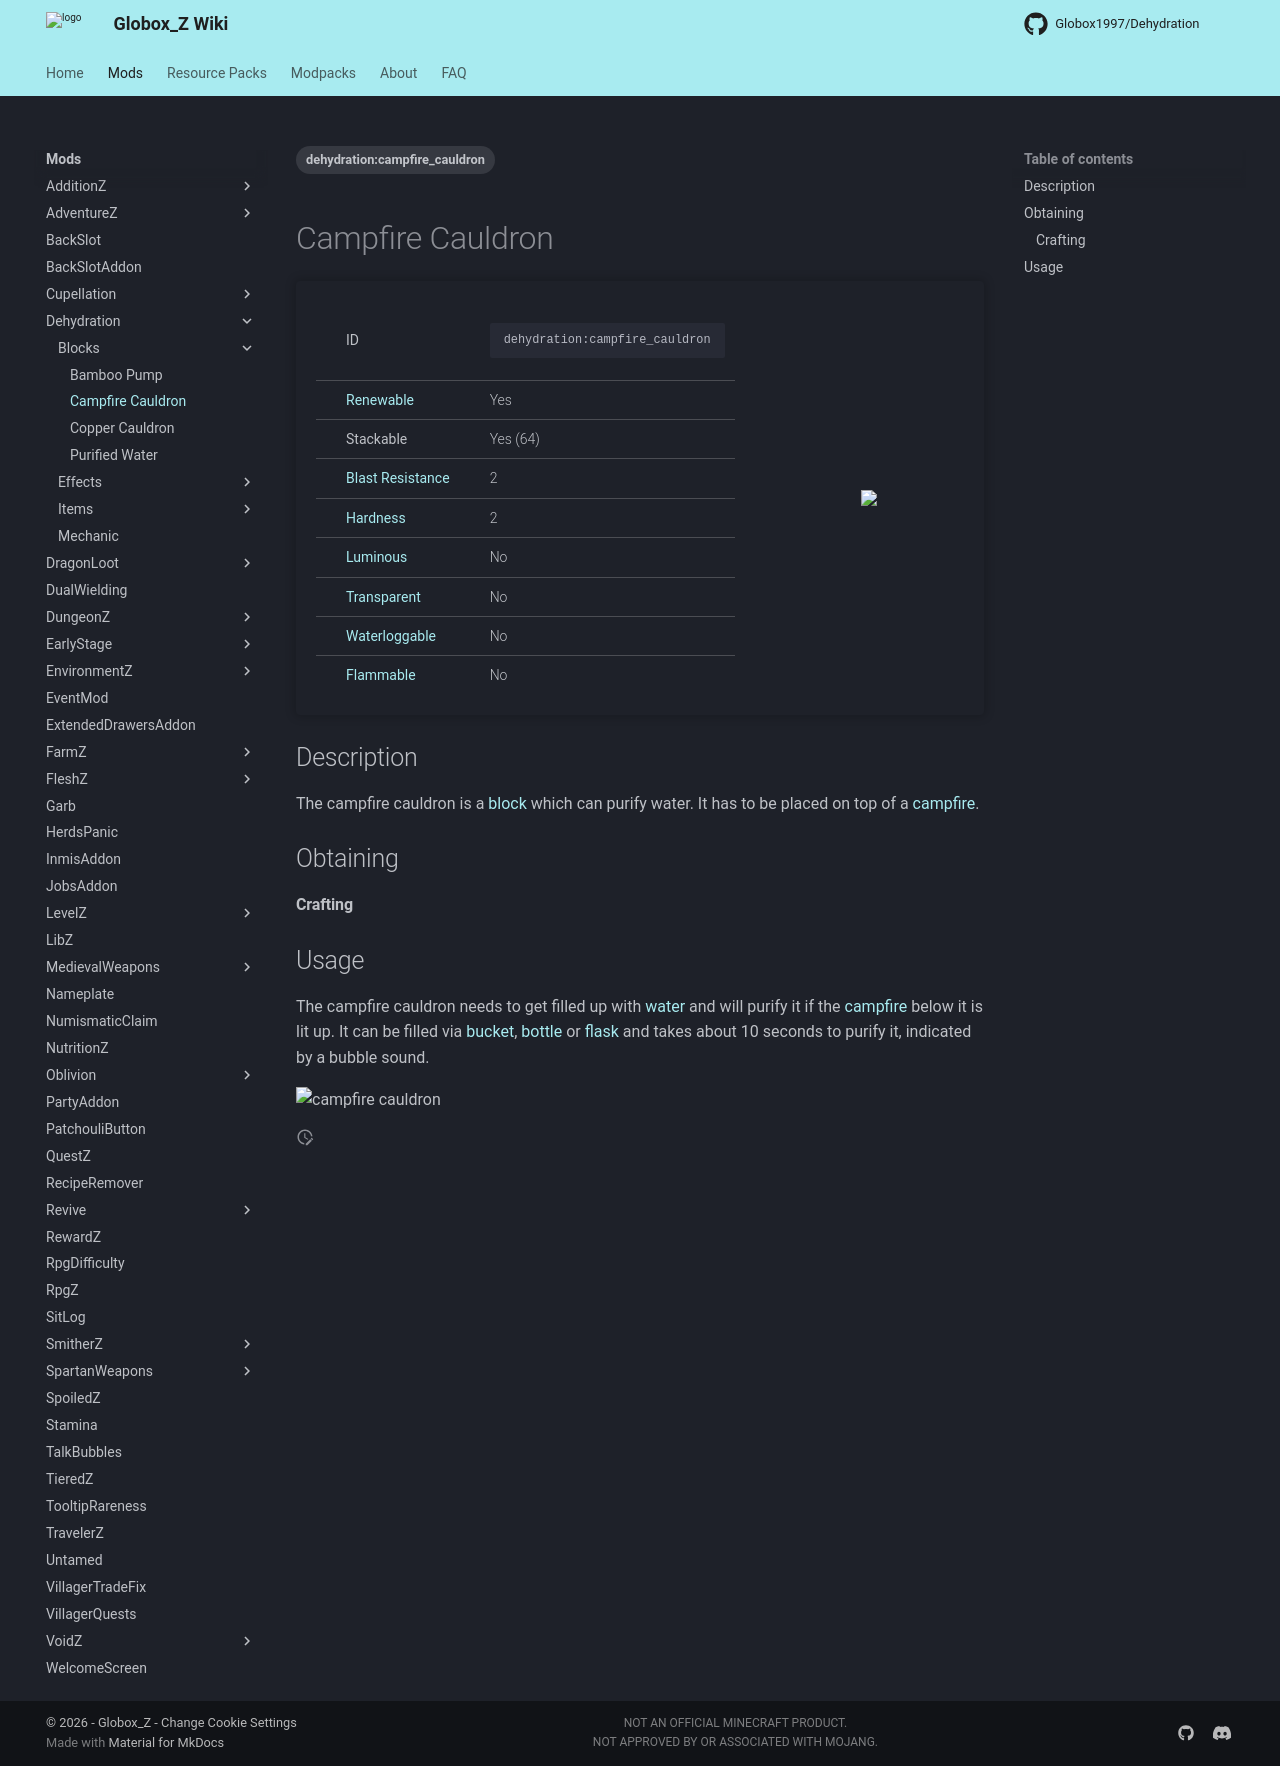

repository: Globox1997/wiki · page: mods/Dehydration/Blocks/Campfire_Cauldron/index.html · generator: mkdocs

---
title: Campfire Cauldron
project: dehydration
summary: dehydration block campfire cauldron
tags:
    - dehydration:campfire_cauldron
---
# Campfire Cauldron
<div class="main_table">
<div class="left_main_table">
<table class="left_table">
    <tbody>
        <tr>
            <td class="first-column">ID</td>
            <td class="second-column">
            ```
            dehydration:campfire_cauldron
            ```
            </td>
        </tr>
        <tr id="linear-top">
            <td class="first-column"><a href="https://minecraft.wiki/w/Renewable_resource" target="_blank">Renewable</a></td>
            <td class="second-column">Yes</td>
        </tr>
        <tr id="linear-top">
            <td class="first-column">Stackable</td>
            <td class="second-column">Yes (64)</td>
        </tr>
        <tr id="linear-top">
            <td class="first-column"><a href="https://minecraft.wiki/w/Explosion#Blast_resistance" target="_blank">Blast Resistance</a></td>
            <td class="second-column">2</td>
        </tr>
        <tr id="linear-top">
            <td class="first-column"><a href="https://minecraft.wiki/w/Breaking#Blocks_by_hardness" target="_blank">Hardness</a></td>
            <td class="second-column">2</td>
        </tr>
        <tr id="linear-top">
            <td class="first-column"><a href="https://minecraft.wiki/w/Light" target="_blank">Luminous</a></td>
            <td class="second-column">No</td>
        </tr>
        <tr id="linear-top">
            <td class="first-column"><a href="https://minecraft.wiki/w/Opacity" target="_blank">Transparent</a></td>
            <td class="second-column">No</td>
        </tr>
        <tr id="linear-top">
            <td class="first-column"><a href="https://minecraft.wiki/w/Waterlogging" target="_blank">Waterloggable</a></td>
            <td class="second-column">No</td>
        </tr>
        <tr id="linear-top">
            <td class="first-column"><a href="https://minecraft.wiki/w/Fire#Burning_blocks" target="_blank">Flammable</a></td>
            <td class="second-column">No</td>
        </tr>
    </tbody>
</table>
</div>
    <img src="/wiki/assets/dehydration/blocks/campfire_cauldron.png" loading="lazy" class="right_img_table"/>
</div>

## Description
The campfire cauldron is a [block](https://minecraft.wiki/w/Block) which can purify water. It has to be placed on top of a [campfire](https://minecraft.wiki/w/Campfire).

## Obtaining
#### Crafting
<div id="crafting-table">
<div class="crafting-element" crafting-type="vanilla_crafting">
input[
    2=stick, Stick, https://minecraft.wiki/w/Stick; 
    5=chain, Chain, https://minecraft.wiki/w/Chain; 
    7=stick, Stick, https://minecraft.wiki/w/Stick; 
    8=dehydration:copper_cauldron, Copper Cauldron, Dehydration/Blocks/Copper_Cauldron, true; 
    9=stick, Stick, https://minecraft.wiki/w/Stick 
]
output[dehydration:campfire_cauldron, Campfire Cauldron ]
</div>
</div>

## Usage
The campfire cauldron needs to get filled up with [water](https://minecraft.wiki/w/Water) and will purify it if the [campfire](https://minecraft.wiki/w/Campfire) below it is lit up. 
It can be filled via [bucket](https://minecraft.wiki/w/Bucket), [bottle](https://minecraft.wiki/w/Glass_Bottle) or [flask](/wiki/mods/Dehydration/Items/Leather_Flask) and takes about 10 seconds to purify it, indicated by a bubble sound.

![campfire cauldron](/wiki/assets/dehydration/blocks/campfire_cauldron_full.png){ width=20% loading=lazy }
